Run: headless pygame with SDL's dummy video driver; simulated clock (each Clock.tick advances the game by its frame time, no real sleeping); random seed 0; keys injected as events and as key.get_pressed() state; no mouse input.
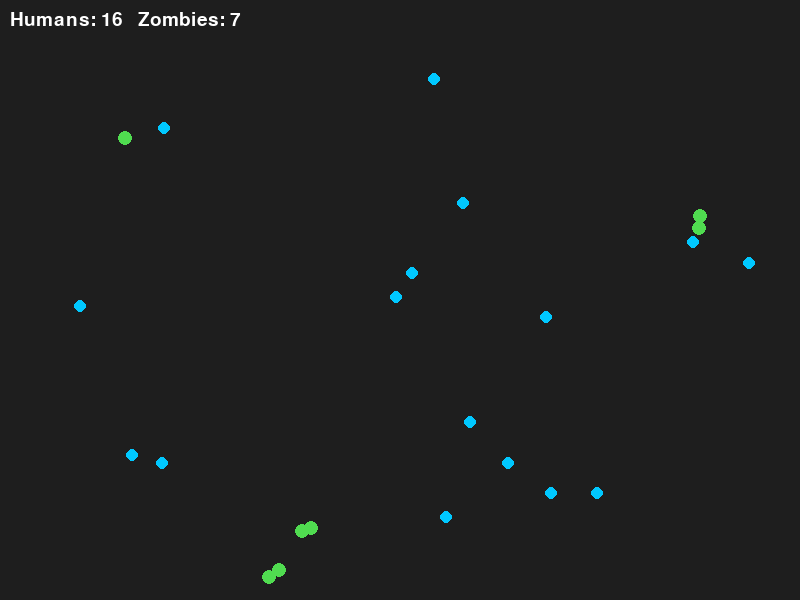
Frame 1 of 4 · flips 1–60 · no input
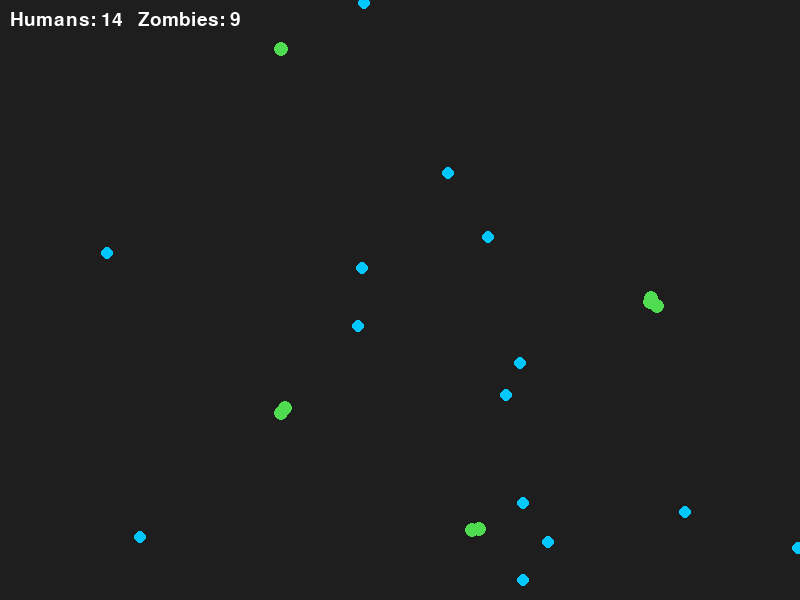
Frame 2 of 4 · flips 61–180 · tapped SPACE, RETURN · held RIGHT (→), D
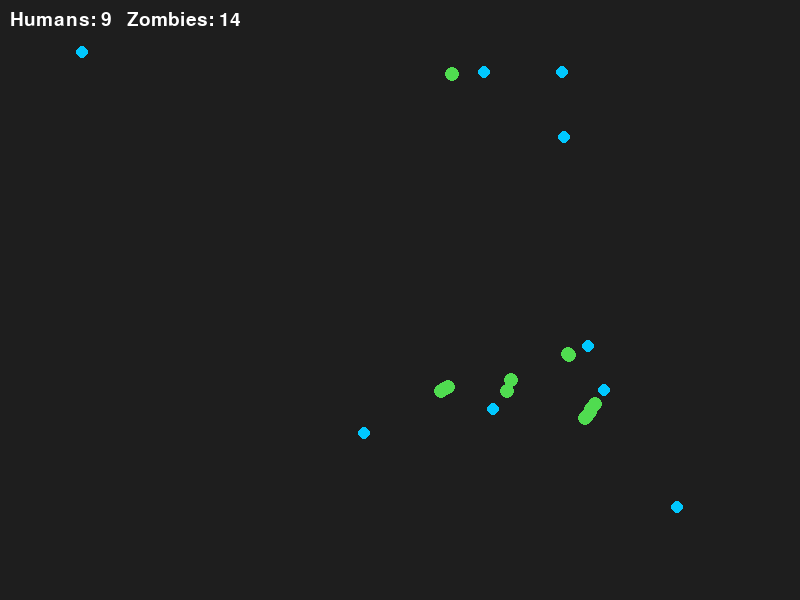
Frame 3 of 4 · flips 181–300 · held DOWN (↓), S
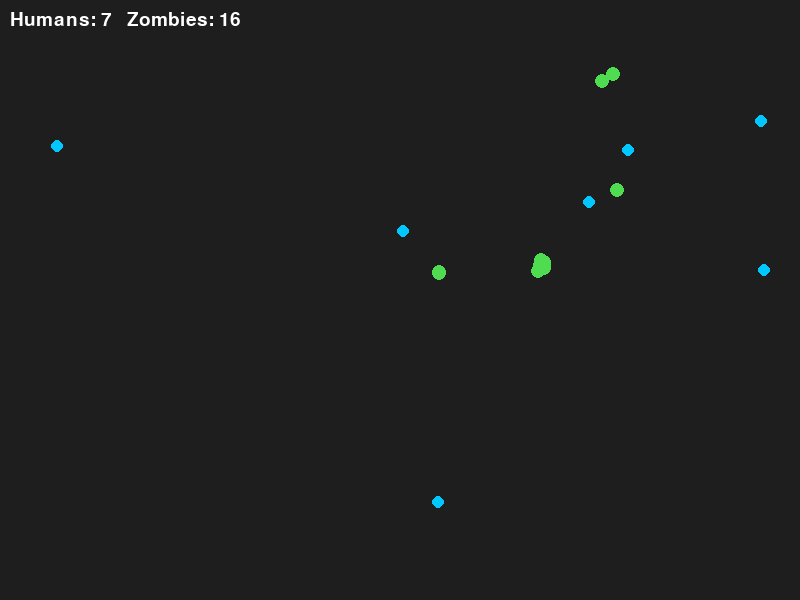
Frame 4 of 4 · flips 301–420 · held LEFT (←), A, UP (↑), W

The pygame program that drew these frames:

import pygame
import random
import math

pygame.init()

WIDTH, HEIGHT = 800, 600
screen = pygame.display.set_mode((WIDTH, HEIGHT))
pygame.display.set_caption("Zombie Simulation")
clock = pygame.time.Clock()
font = pygame.font.SysFont(None, 28)


class Human:
    def __init__(self):
        self.x = random.randint(0, WIDTH)
        self.y = random.randint(0, HEIGHT)
        self.dx = random.uniform(-2, 2)
        self.dy = random.uniform(-2, 2)

    def update(self):
        self.x += self.dx
        self.y += self.dy
        if self.x < 0 or self.x > WIDTH:
            self.dx = -self.dx
        if self.y < 0 or self.y > HEIGHT:
            self.dy = -self.dy

    def draw(self):
        pygame.draw.circle(screen, (0, 200, 255), (int(self.x), int(self.y)), 6)


class Zombie:
    def __init__(self, x=None, y=None):
        # If no position is given, start somewhere random
        self.x = x if x is not None else random.randint(0, WIDTH)
        self.y = y if y is not None else random.randint(0, HEIGHT)
        self.speed = 1.5

    def update(self, humans):
        closest = None
        closest_dist = float("inf")
        for h in humans:
            d = math.hypot(h.x - self.x, h.y - self.y)
            if d < closest_dist:
                closest = h
                closest_dist = d

        if closest is not None and closest_dist > 0:
            dx = closest.x - self.x
            dy = closest.y - self.y
            self.x += dx / closest_dist * self.speed
            self.y += dy / closest_dist * self.speed

    def draw(self):
        pygame.draw.circle(screen, (80, 220, 80), (int(self.x), int(self.y)), 7)


humans = [Human() for _ in range(20)]
zombies = [Zombie() for _ in range(3)]

running = True
while running:
    for event in pygame.event.get():
        if event.type == pygame.QUIT:
            running = False

    # UPDATE: movement
    for h in humans:
        h.update()
    for z in zombies:
        z.update(humans)

    # UPDATE: infection
    new_zombies = []
    for z in zombies:
        for h in humans[:]:
            if math.hypot(h.x - z.x, h.y - z.y) < 13:
                humans.remove(h)
                new_zombies.append(Zombie(h.x, h.y))
    zombies.extend(new_zombies)

    # DRAW
    screen.fill((30, 30, 30))
    for h in humans:
        h.draw()
    for z in zombies:
        z.draw()

    counter = font.render(f"Humans: {len(humans)}   Zombies: {len(zombies)}", True, (255, 255, 255))
    screen.blit(counter, (10, 10))

    pygame.display.flip()
    clock.tick(60)

pygame.quit()
